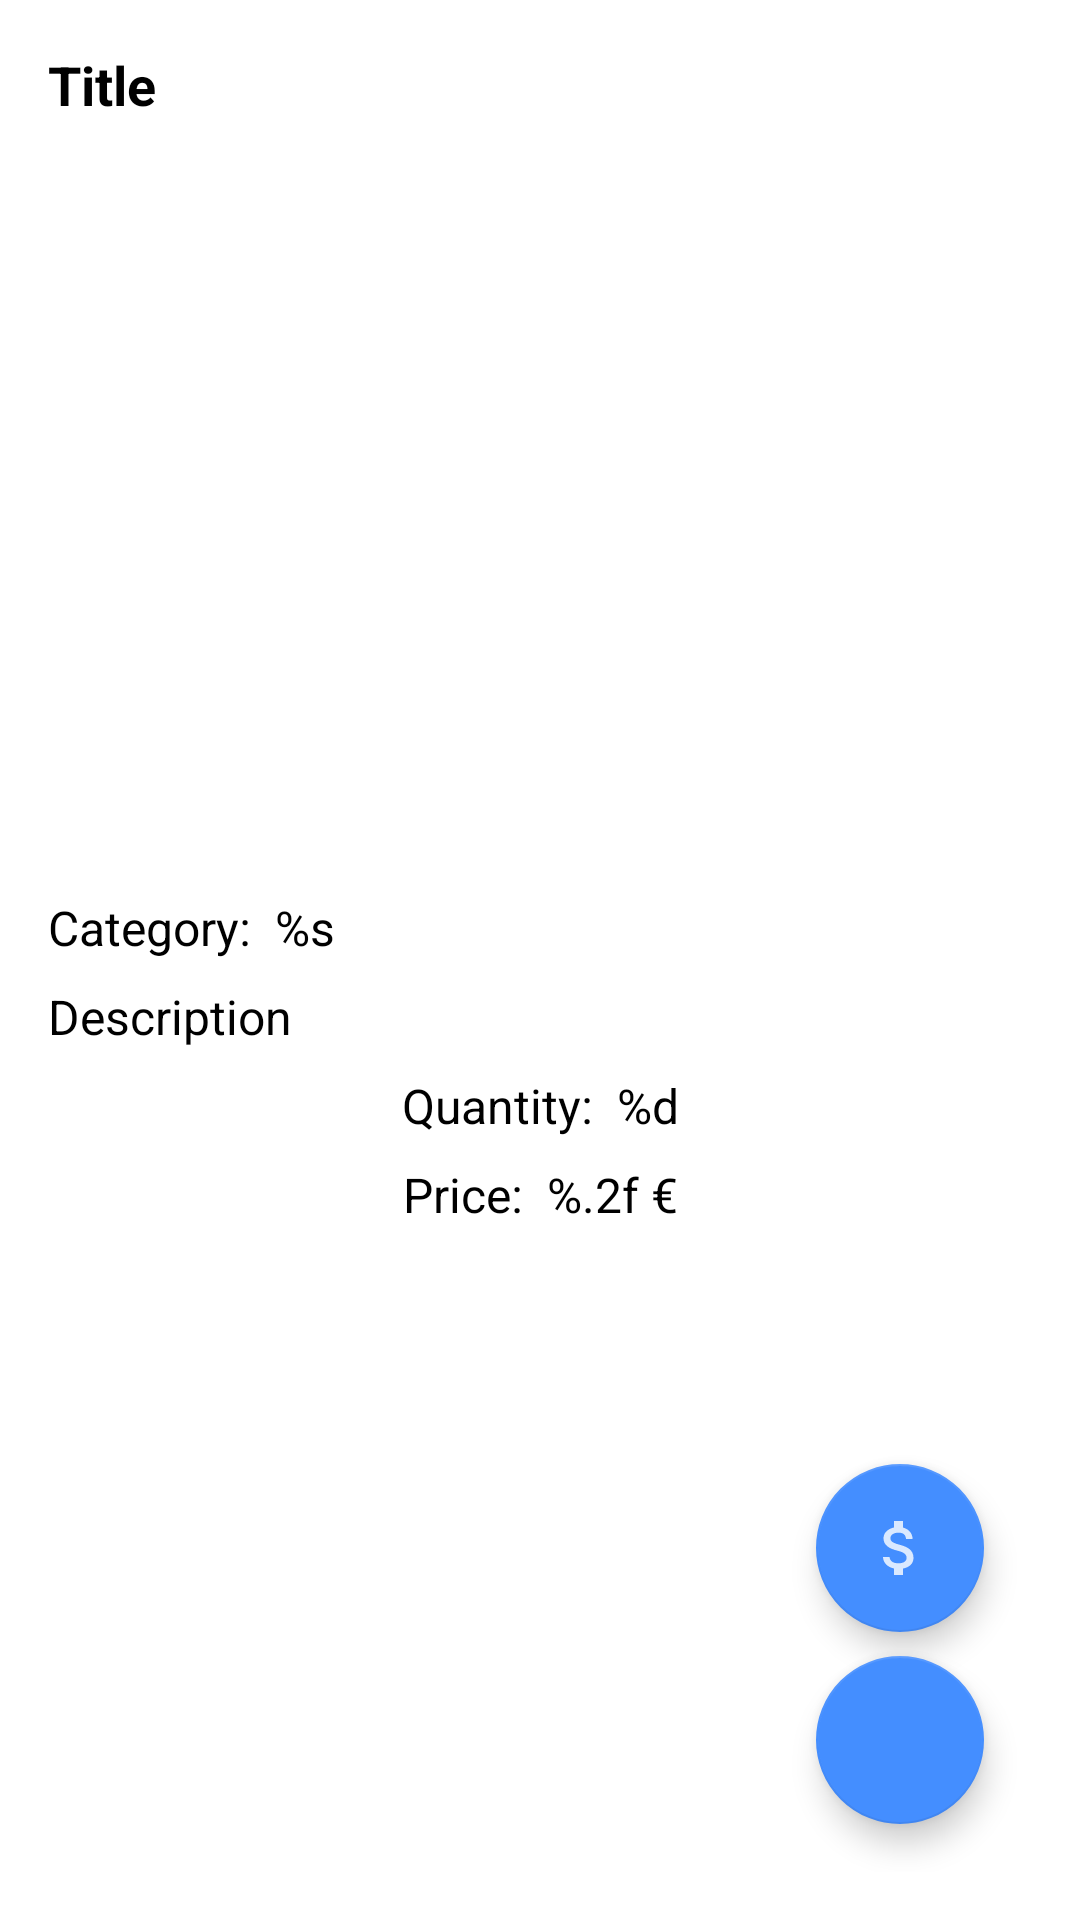

Layout XML and referenced resources for this Android screen:
<!-- AndroidManifest.xml: application theme AppTheme -->
<!-- res/layout/fragment_product.xml -->
<?xml version="1.0" encoding="utf-8"?>
<androidx.constraintlayout.widget.ConstraintLayout xmlns:android="http://schemas.android.com/apk/res/android"
    xmlns:app="http://schemas.android.com/apk/res-auto"
    android:layout_width="match_parent"
    android:layout_height="match_parent"
    android:layout_marginHorizontal="@dimen/medium_padding"
    android:layout_marginVertical="@dimen/big_margin"
    android:background="@android:color/white"
    android:padding="@dimen/medium_padding">

    <TextView
        android:id="@+id/tvTitle"
        android:layout_width="0dp"
        android:layout_height="wrap_content"
        android:ellipsize="end"
        android:paddingBottom="@dimen/small_padding"
        android:text="@string/title"
        android:textColor="@android:color/black"
        android:textSize="@dimen/text_title_product"
        android:textStyle="bold"
        app:layout_constraintEnd_toEndOf="parent"
        app:layout_constraintStart_toStartOf="parent"
        app:layout_constraintTop_toTopOf="parent" />

    <ImageView
        android:id="@+id/ivProductImage"
        android:layout_width="@dimen/big_image_view_width"
        android:layout_height="@dimen/big_image_view_height"
        android:contentDescription="@string/content_description_product_image"
        android:paddingBottom="@dimen/small_padding"
        android:scaleType="centerInside"
        android:src="@android:color/transparent"
        app:layout_constraintEnd_toEndOf="parent"
        app:layout_constraintStart_toStartOf="parent"
        app:layout_constraintTop_toBottomOf="@+id/tvTitle" />

    <TextView
        android:id="@+id/tvCategory"
        android:layout_width="0dp"
        android:layout_height="wrap_content"
        android:ellipsize="end"
        android:paddingBottom="@dimen/small_padding"
        android:text="@string/category"
        android:textColor="@android:color/black"
        android:textSize="@dimen/text_info_product"
        app:layout_constraintEnd_toEndOf="parent"
        app:layout_constraintStart_toStartOf="parent"
        app:layout_constraintTop_toBottomOf="@+id/ivProductImage" />

    <TextView
        android:id="@+id/tvDescription"
        android:layout_width="0dp"
        android:layout_height="wrap_content"
        android:ellipsize="end"
        android:paddingBottom="@dimen/small_padding"
        android:text="@string/description"
        android:textColor="@android:color/black"
        android:textSize="@dimen/text_info_product"
        app:layout_constraintEnd_toEndOf="parent"
        app:layout_constraintStart_toStartOf="parent"
        app:layout_constraintTop_toBottomOf="@+id/tvCategory" />

    <TextView
        android:id="@+id/tvQuantity"
        android:layout_width="wrap_content"
        android:layout_height="wrap_content"
        android:paddingBottom="@dimen/small_padding"
        android:text="@string/quantity"
        android:textColor="@android:color/black"
        android:textSize="@dimen/text_info_product"
        app:layout_constraintEnd_toEndOf="parent"
        app:layout_constraintStart_toStartOf="parent"
        app:layout_constraintTop_toBottomOf="@+id/tvDescription" />

    <TextView
        android:id="@+id/tvPrice"
        android:layout_width="wrap_content"
        android:layout_height="wrap_content"
        android:paddingBottom="@dimen/small_padding"
        android:text="@string/price"
        android:textColor="@android:color/black"
        android:textSize="@dimen/text_info_product"
        app:layout_constraintEnd_toEndOf="parent"
        app:layout_constraintStart_toStartOf="parent"
        app:layout_constraintTop_toBottomOf="@+id/tvQuantity" />

    <com.google.android.material.floatingactionbutton.FloatingActionButton
        android:id="@+id/fabBuy"
        android:layout_width="wrap_content"
        android:layout_height="wrap_content"
        android:layout_marginEnd="@dimen/medium_margin"
        android:layout_marginBottom="@dimen/small_margin"
        android:src="@drawable/ic_attach_money"
        app:fabSize="normal"
        app:layout_constraintBottom_toTopOf="@+id/fabFavorite"
        app:layout_constraintEnd_toEndOf="parent" />

    <com.google.android.material.floatingactionbutton.FloatingActionButton
        android:id="@+id/fabFavorite"
        android:layout_width="wrap_content"
        android:layout_height="wrap_content"
        android:layout_marginEnd="@dimen/medium_margin"
        android:layout_marginBottom="@dimen/medium_margin"
        android:src="@drawable/ic_favorite"
        app:fabSize="normal"
        app:layout_constraintBottom_toBottomOf="parent"
        app:layout_constraintEnd_toEndOf="parent" />

    <ProgressBar
        android:id="@+id/buyProgressBar"
        android:layout_width="wrap_content"
        android:layout_height="wrap_content"
        android:background="@android:color/transparent"
        android:visibility="invisible"
        app:layout_constraintBottom_toBottomOf="parent"
        app:layout_constraintEnd_toEndOf="parent"
        app:layout_constraintStart_toStartOf="parent"
        app:layout_constraintTop_toTopOf="parent" />

</androidx.constraintlayout.widget.ConstraintLayout>
<!-- resources referenced by this layout -->
<resources>
  <dimen name="big_image_view_height">250dp</dimen>
  <dimen name="big_image_view_width">370dp</dimen>
  <dimen name="big_margin">32dp</dimen>
  <dimen name="medium_margin">16dp</dimen>
  <dimen name="medium_padding">16dp</dimen>
  <dimen name="small_margin">8dp</dimen>
  <dimen name="small_padding">8dp</dimen>
  <dimen name="text_info_product">16sp</dimen>
  <dimen name="text_title_product">18sp</dimen>
  <!-- drawable ic_attach_money (drawable-anydpi) -->
  <vector xmlns:android="http://schemas.android.com/apk/res/android"
      android:width="24dp"
      android:height="24dp"
      android:viewportWidth="24"
      android:viewportHeight="24"
      android:tint="#FFFFFF"
      android:alpha="0.8">
    <path
        android:fillColor="@android:color/white"
        android:pathData="M11.8,10.9c-2.27,-0.59 -3,-1.2 -3,-2.15 0,-1.09 1.01,-1.85 2.7,-1.85 1.78,0 2.44,0.85 2.5,2.1h2.21c-0.07,-1.72 -1.12,-3.3 -3.21,-3.81V3h-3v2.16c-1.94,0.42 -3.5,1.68 -3.5,3.61 0,2.31 1.91,3.46 4.7,4.13 2.5,0.6 3,1.48 3,2.41 0,0.69 -0.49,1.79 -2.7,1.79 -2.06,0 -2.87,-0.92 -2.98,-2.1h-2.2c0.12,2.19 1.76,3.42 3.68,3.83V21h3v-2.15c1.95,-0.37 3.5,-1.5 3.5,-3.55 0,-2.84 -2.43,-3.81 -4.7,-4.4z"/>
  </vector>
  <string name="category">Category:\u0020 %s</string>
  <string name="content_description_product_image">Product image</string>
  <string name="description">Description</string>
  <string name="price">Price:\u0020 %.2f €</string>
  <string name="quantity">Quantity:\u0020 %d</string>
  <string name="title">Title</string>
  <style name="AppTheme" parent="Theme.AppCompat.Light.NoActionBar">
          
          <item name="colorPrimary">@color/colorPrimary</item>
          <item name="colorPrimaryDark">@color/colorPrimaryDark</item>
          <item name="colorAccent">@color/colorAccent</item>
      </style>
  <color name="colorPrimary">#285393</color>
  <color name="colorPrimaryDark">#002b65</color>
  <color name="colorAccent">#448eff</color>
</resources>
